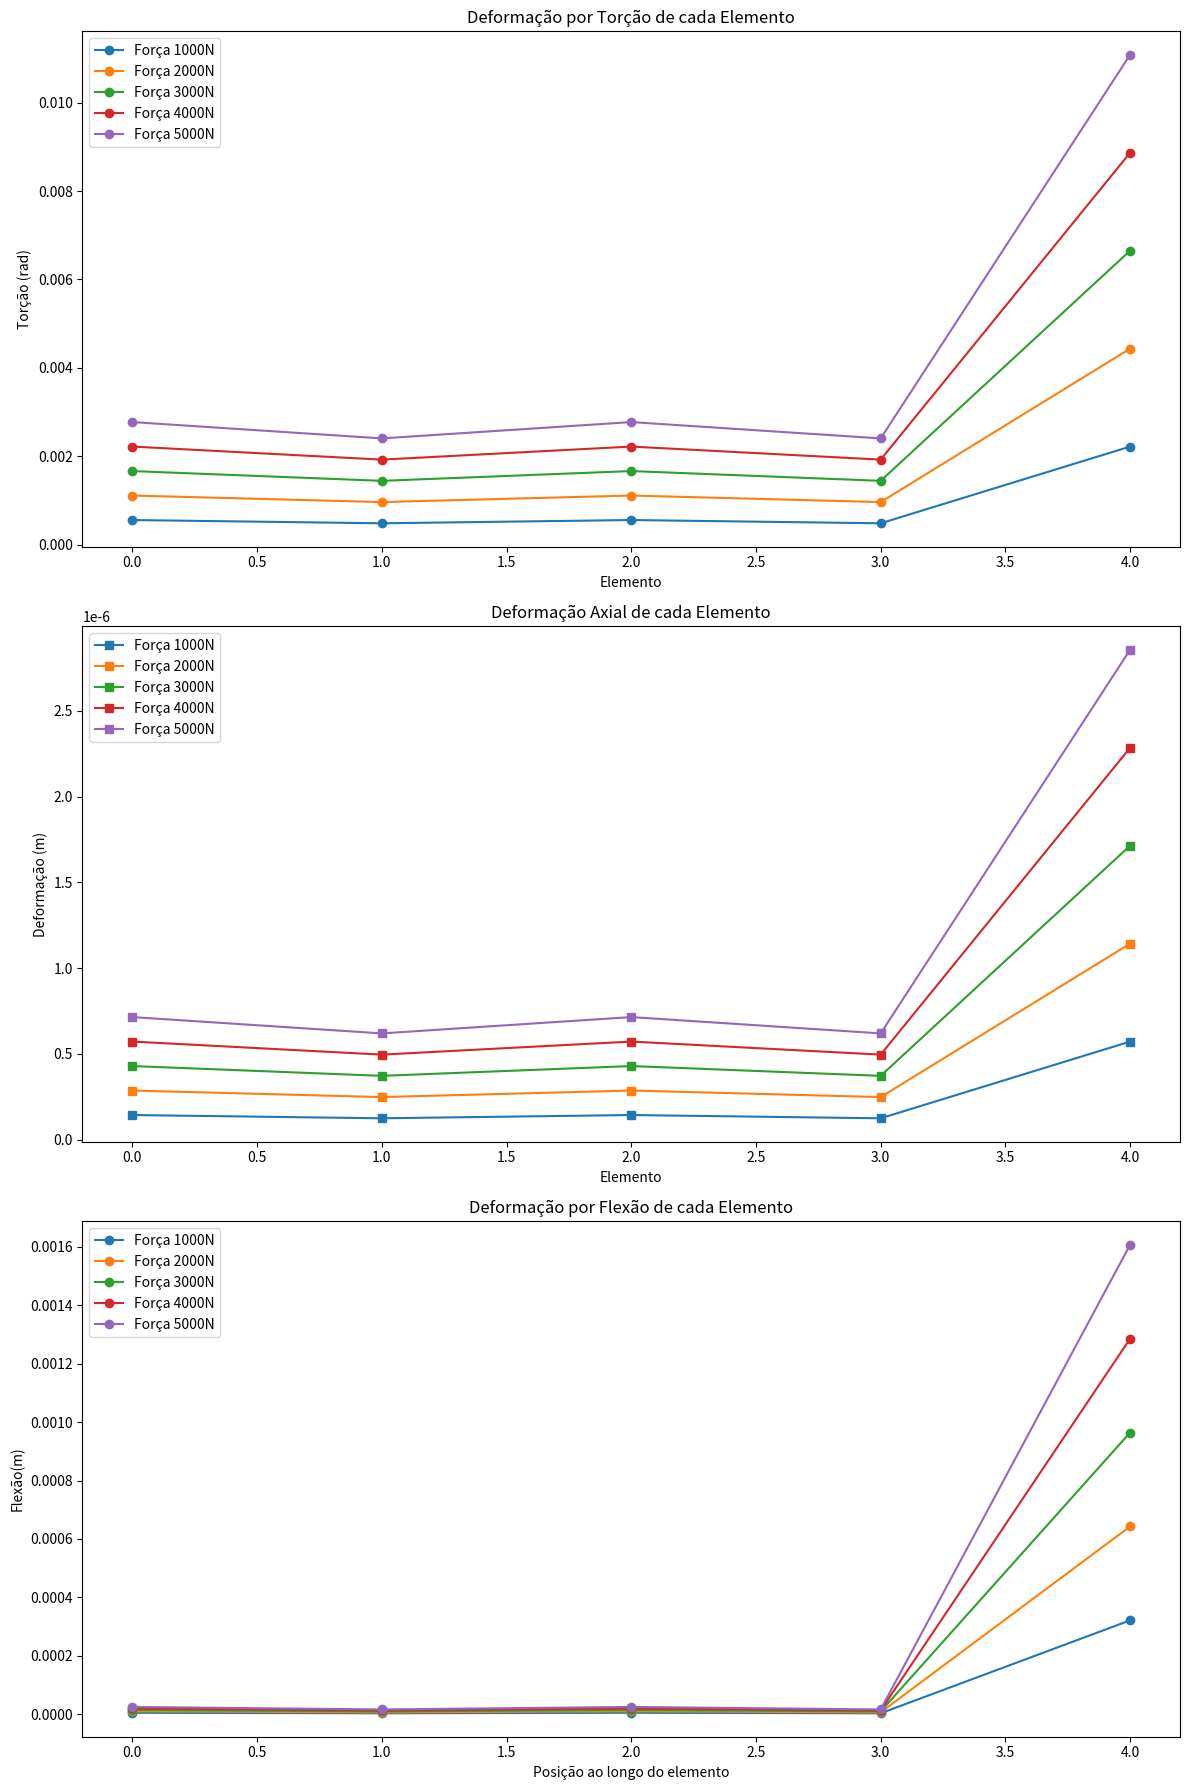

The matplotlib source for this figure:
#Debung shape fun
import numpy as np
from scipy.linalg import eigh
import matplotlib.pyplot as plt
from mpl_toolkits.mplot3d import Axes3D
from scipy.sparse.linalg import spsolve
from scipy.sparse import lil_matrix
import os

class Estrutura:
    def __init__(self, elements, nodes, m, Id, Ip):
        self.elements = elements
        self.num_elements = len(elements)
        self.nodes = nodes
        self.num_nodes = len(nodes)
        self.massa = m
        self.momento_inercia_direcao = Id
        self.momento_inercia_plano = Ip
        self.num_dofs_per_node = 6  
        self.num_dofs = self.num_nodes * self.num_dofs_per_node
        self.K_global = np.zeros((self.num_dofs, self.num_dofs))
        self.M_global = np.zeros((self.num_dofs, self.num_dofs))
        self.num_modes = 20

    def calcular_comprimento(self, element):                            #Função auxiliar para cálculo de comprimento dos elementos
        node1, node2 = element
        x1, y1, z1 = self.nodes[node1]
        x2, y2, z2 = self.nodes[node2]
        return np.sqrt((x2 - x1)**2 + (y2 - y1)**2 + (z2 - z1)**2)
    

    def shape_fun(self, F_flexao,F_axial,F_torcao):
        E = 210e9   	#Modulo de Young (Pa)
        I = 1.6667e-5 	#Momento de inercia (m^4)
        G = 81.2e9  	#Modulo de Cisalhamento(Pa)
        A= 0.0125	    #Área da seção do elemento (m^2)	
        J = I/2     	#Momento polar de inércia (m^4) 
        torcao, deformacao, flexao = [], [], []
        for element in self.elements:
            L_e = self.calcular_comprimento(element)
            # Equação de torsão
            torcao_val = (F_torcao * L_e) / (G * J)         #Fonte[1]
            torcao.append(torcao_val)
            # Equação  para deformação axial
            deformacao_val = (F_axial* L_e / (A * E))       #Fonte[2]
            deformacao.append(deformacao_val)
            # Equação para flexão
            flexao_val = (F_flexao*L_e**3)/(3 * E * I)      #Fonte[3]
            flexao.append(flexao_val)
        # Plotando os resultados das deformações
        fig, axs = plt.subplots(3, 1, figsize=(12, 18))

        # Plot da Torção
        axs[0].plot(torcao, 'o-', label=[f'Força {F}N' for F in F_torcao])
        axs[0].set_title('Deformação por Torção de cada Elemento')
        axs[0].set_xlabel('Elemento')
        axs[0].set_ylabel('Torção (rad)')
        axs[0].legend()

        # Plot da Deformação Axial
        axs[1].plot(deformacao, 's-', label=[f'Força {F}N' for F in F_axial])
        axs[1].set_title('Deformação Axial de cada Elemento')
        axs[1].set_xlabel('Elemento')
        axs[1].set_ylabel('Deformação (m)')
        axs[1].legend()

        # Plot da Flexão
        axs[2].plot(flexao,'o-', label=[f'Força {F}N' for F in F_flexao])
        axs[2].set_title('Deformação por Flexão de cada Elemento')
        axs[2].set_xlabel('Posição ao longo do elemento')
        axs[2].set_ylabel('Flexão(m)')
        axs[2].legend()

        plt.tight_layout()
        plt.show()

        return np.array(torcao), np.array(deformacao), np.array(flexao)

#Coordenadas dos nós (x, y, z)
nodes = [
    (0, 0, 0),
    (0, 0.375, 0),
    (0, 0.700, 0),
    (1.500, 0.375, 0),
    (1.500, 0, 0),
    (1.500, 0.700, 0)
]

#Conectividade dos elementos (índices dos nós)
elements = [
    (0, 1),  # Elemento entre os nós 0 e 1
    (1, 2),  # Elemento entre os nós 1 e 2
    (4, 3),  # Elemento entre os nós 4 e 3
    (3, 5),  # Elemento entre os nós 3 e 5
    (1, 3)  # Elemento entre os nós 1 e 3
]

#Criar a estrutura e montar as matrizes de rigidez e massa globais
#Dados: n = len(nodes), 
#       m = 1500 kg, 
#       rho = 7850 kg/m^3
#       A = 0.225 m^2
#       E = 210e9  # Módulo de elasticidade em Pa
#       I = 8.33e-6  # Momento de inércia em m^4
#       Ip = Id = 8.33e-6 kg.m^2
F_flexao = np.array([1000, 2000, 3000, 4000, 5000])
F_axial = np.array([1000, 2000, 3000, 4000, 5000])
F_torcao = np.array([1000, 2000, 3000, 4000, 5000])
estrutura = Estrutura(elements, nodes, 1500, 8.33e-6, 8.33e-6)

estrutura.shape_fun(F_flexao,F_axial,F_torcao)


###REFERÊNCIAS
#[1]Resistência dos Materiais, Hibbeler 5º edição, capítulo 5.4,pág 167 - equação 5.15
#[2]Mecânica dos Materiais,Beer 5º edição, capítulo 2.8,pág 79 - equação 2.7
#[3]Mecânica dos Materiais,Beer 5º edição, capítulo 9.3,pág 555 - equação 9.11
